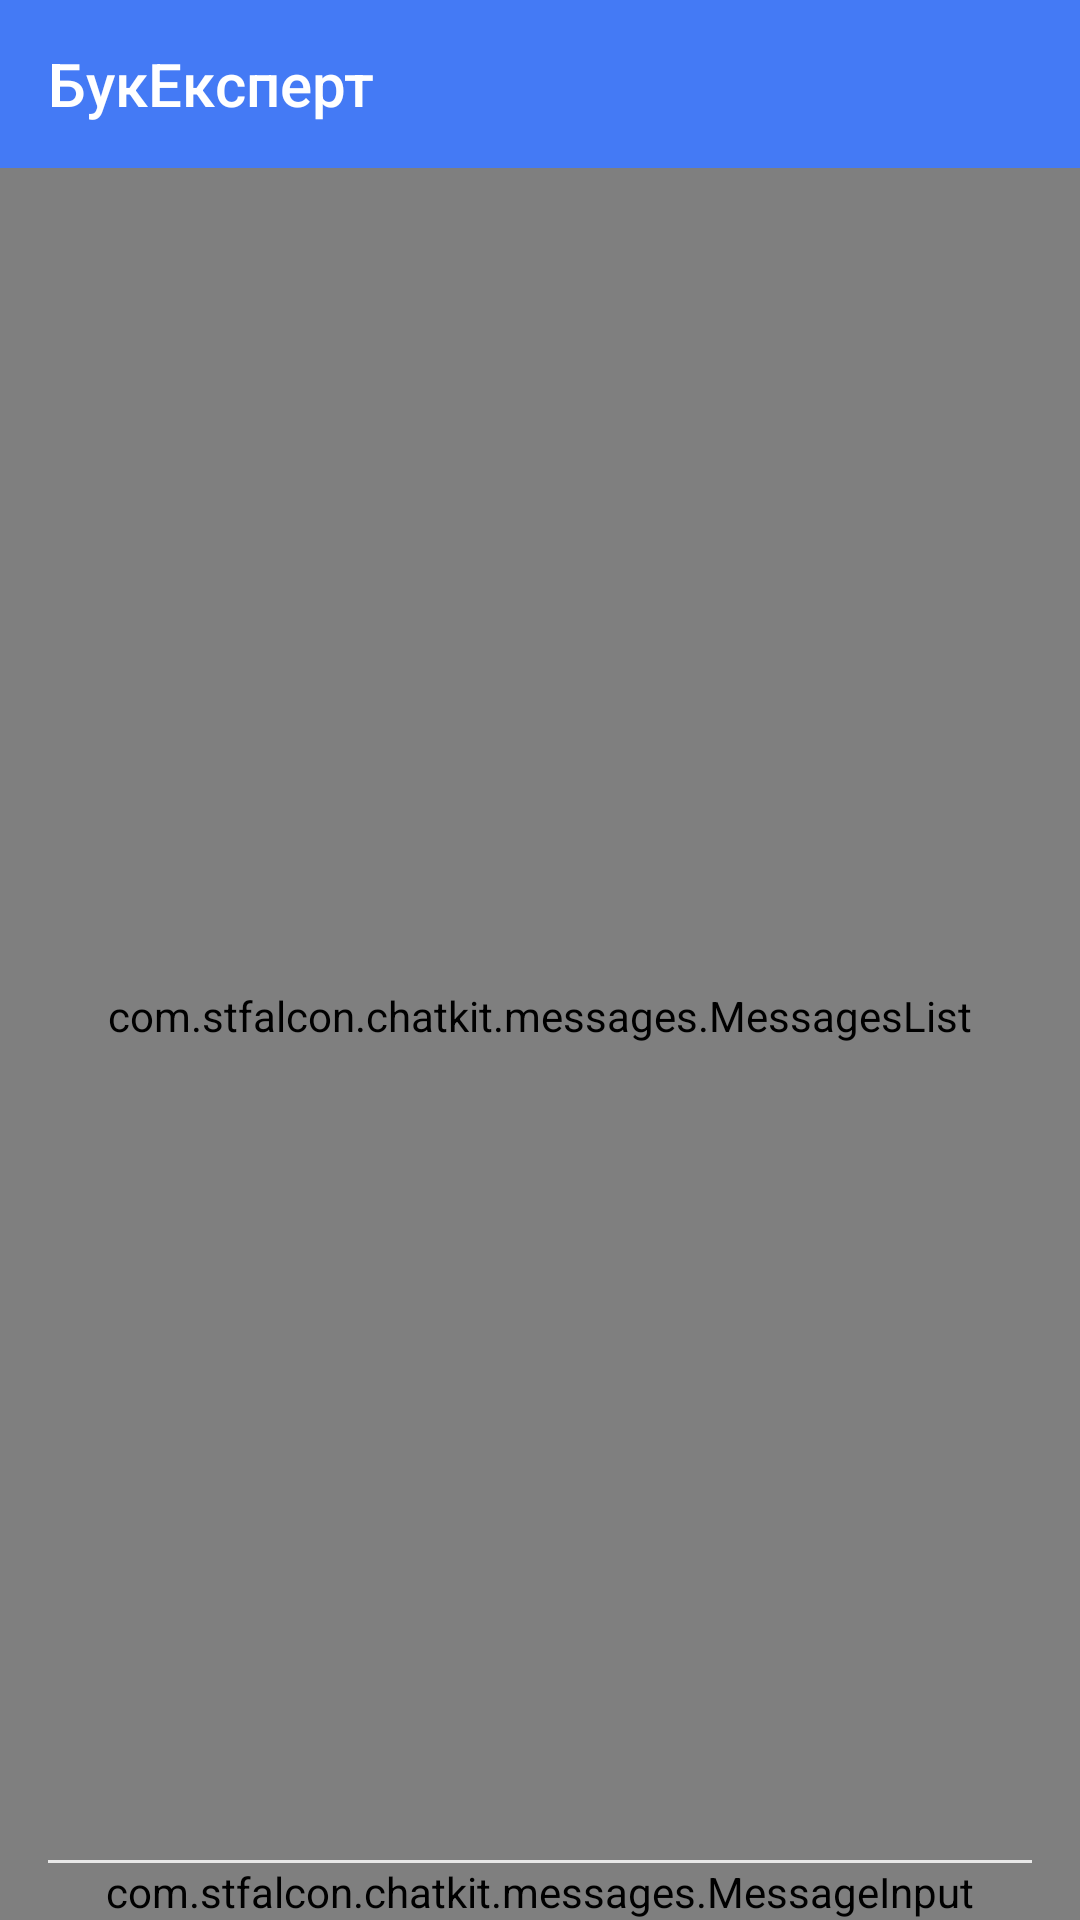

Write the Android layout XML for this screen, with the resource values it uses.
<!-- AndroidManifest.xml: application theme Theme.MyApplication -->
<!-- res/layout/book_expert_chat_fragment.xml -->
<androidx.constraintlayout.widget.ConstraintLayout
    xmlns:android="http://schemas.android.com/apk/res/android"
    xmlns:app="http://schemas.android.com/apk/res-auto"
    android:layout_width="match_parent"
    android:layout_height="match_parent"
    android:background="@color/white">

    <Toolbar
        android:id="@+id/toolbar"
        android:layout_width="match_parent"
        android:layout_height="wrap_content"
        android:background="@color/bluePrimary"
        android:title="@string/app_name"
        android:navigationIcon="@drawable/ic_arrow_back"
        android:titleTextColor="@color/white"
        app:layout_constraintTop_toTopOf="parent" />

    <com.stfalcon.chatkit.messages.MessagesList
        android:id="@+id/messagesList"
        android:layout_width="match_parent"
        android:layout_height="0dp"
        android:layout_above="@+id/input"
        app:layout_constraintBottom_toTopOf="@id/input"
        app:layout_constraintTop_toBottomOf="@id/toolbar" />

    <View
        android:layout_width="match_parent"
        android:layout_height="1dp"
        android:layout_above="@+id/input"
        android:layout_marginLeft="16dp"
        android:layout_marginRight="16dp"
        android:background="@color/gray_light"
        app:layout_constraintBottom_toTopOf="@id/input" />

    <com.stfalcon.chatkit.messages.MessageInput
        android:id="@+id/input"
        android:layout_width="match_parent"
        app:attachmentButtonIcon="@drawable/ic_mic"
        android:layout_height="wrap_content"
        app:inputHint="Напишіть повідомлення"
        app:layout_constraintBottom_toBottomOf="parent"
        app:showAttachmentButton="true" />

</androidx.constraintlayout.widget.ConstraintLayout>
<!-- resources referenced by this layout -->
<resources>
  <color name="bluePrimary">#447AF5</color>
  <color name="gray_light">#E8E8E8</color>
  <color name="white">#FFFFFFFF</color>
  <string name="app_name">БукЕксперт</string>
  <style name="Theme.MyApplication" parent="Theme.MaterialComponents.DayNight.DarkActionBar">
          
          <item name="colorPrimary">@color/bluePrimary</item>
          <item name="colorPrimaryVariant">@color/bluePrimary</item>
          <item name="colorOnPrimary">@color/white</item>
          
          <item name="colorSecondary">@color/teal_200</item>
          <item name="colorSecondaryVariant">@color/teal_700</item>
          <item name="colorOnSecondary">@color/black</item>
          
          <item name="android:statusBarColor" tools:targetApi="l">?attr/colorPrimaryVariant</item>
          
          <item name="windowActionBar">false</item>
          <item name="windowNoTitle">true</item>
      </style>
  <color name="teal_200">#FF03DAC5</color>
  <color name="teal_700">#FF018786</color>
  <color name="black">#FF000000</color>
</resources>
